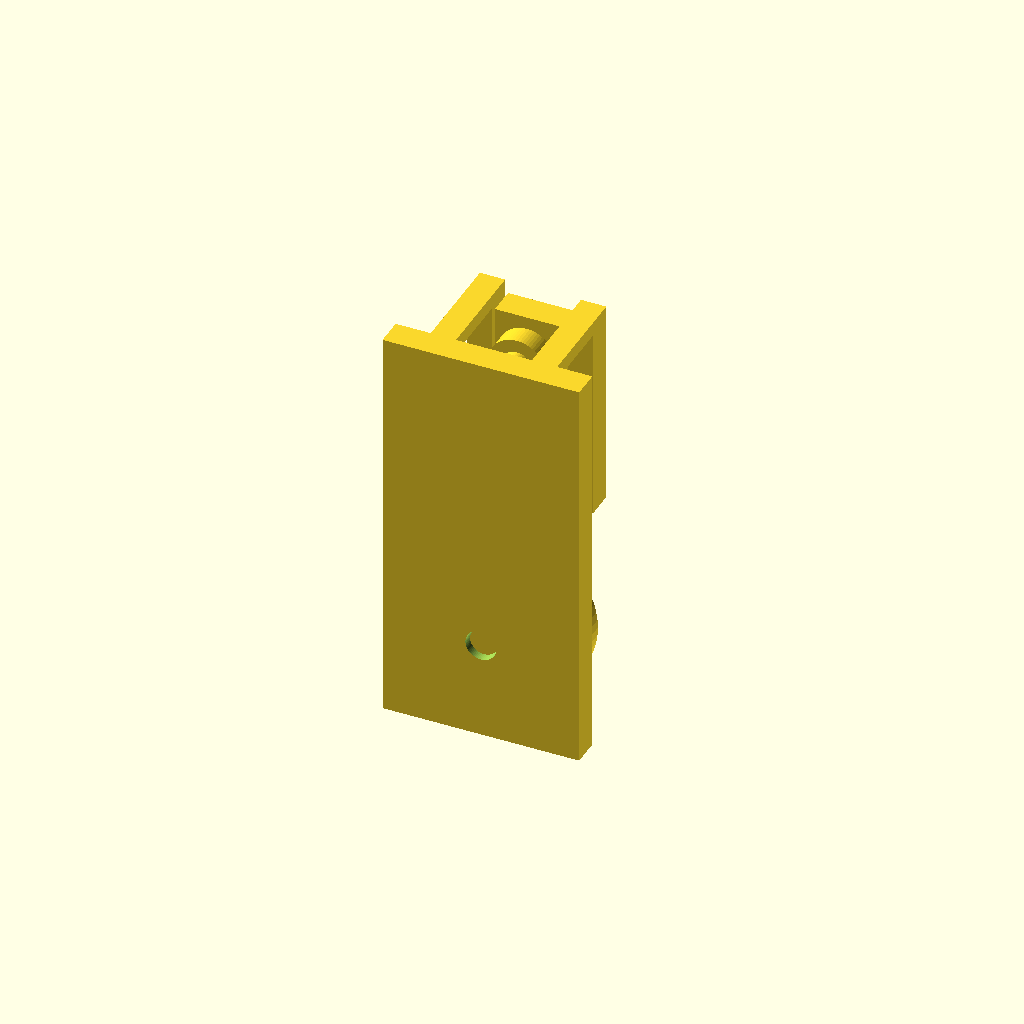
Cell 1: rendered with the file's own defaults.
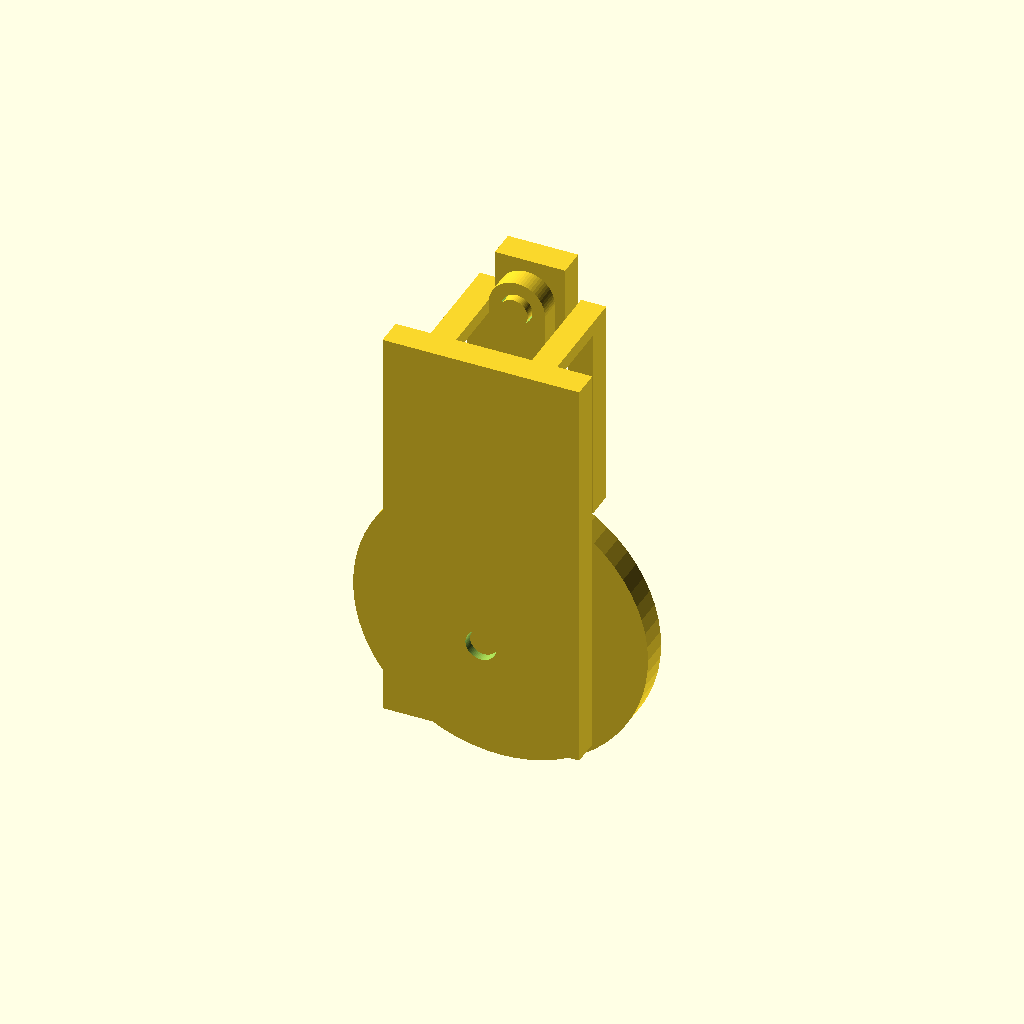
Cell 2: the same model with crank_radius = 18.
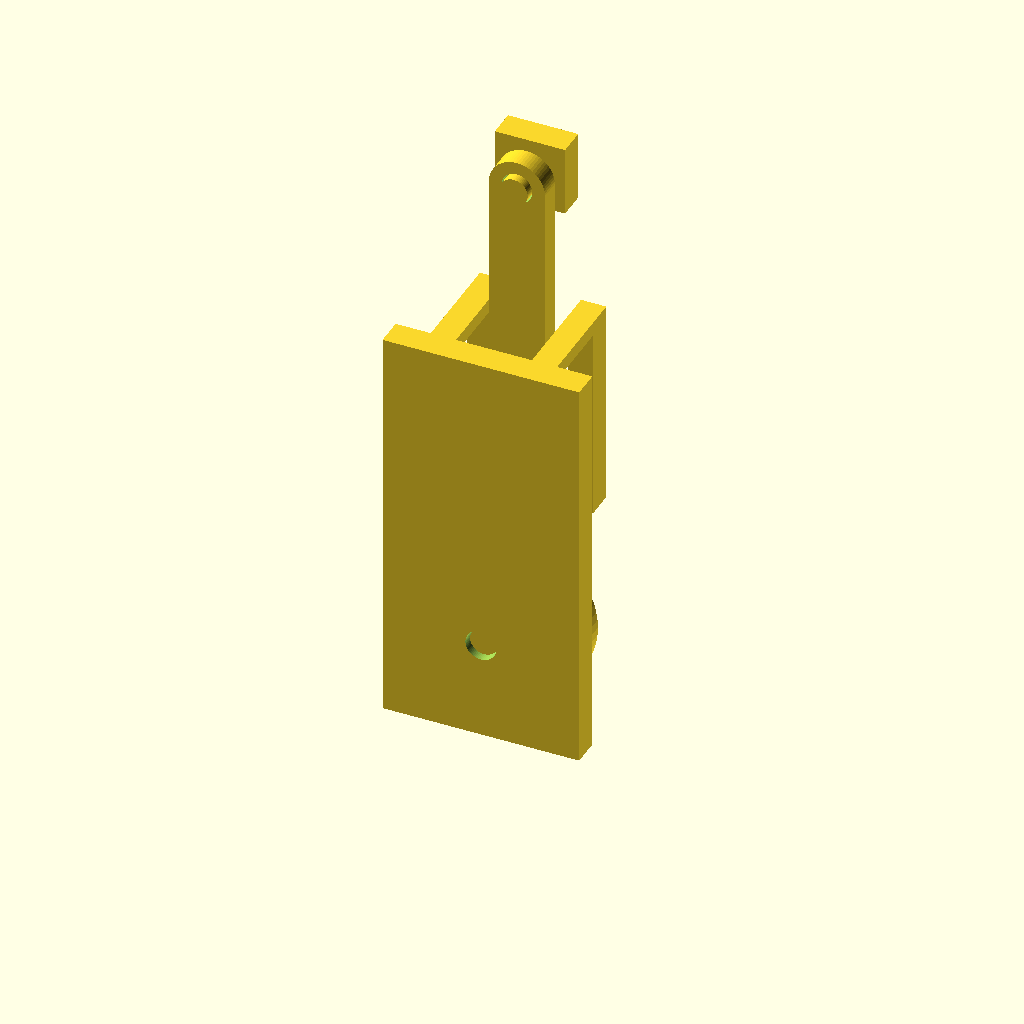
Cell 3 — rod_length set to 56, the other parameters unchanged.
All cells are drawn from one camera (rotation 55°, 0°, 25°, orthographic, colour scheme Cornfield), so only the parameter changes between them.
The OpenSCAD source (bench/slider/submissions/slider-crank-8-28/adversarial-crank-radius.scad):
// Original low-speed slider-crank verification fixture, millimetres.
// Four manufacturing parts. Pins are integral; external axial retention is
// required. No load capacity, print tolerance or physical function is claimed.
agentscad_part = "all";
agentscad_pose = false;
motion_angle = 0;
crank_radius = 9;
rod_length = 28;
$fn = 64;

// All pin axes are parallel to +Y; the mechanism moves in the XZ plane.
module y_cylinder(radius, height) { rotate([-90, 0, 0]) cylinder(r=radius, h=height); }
module crank_local() {
  union() {
    translate([0, -4, 0]) y_cylinder(crank_radius + 3, 4);
    translate([0, -9, 0]) y_cylinder(2, 5.1);
    translate([0, -0.1, crank_radius]) y_cylinder(2, 6.1);
  }
}
module rod_local() {
  difference() {
    hull() {
      translate([0, 1, 0]) y_cylinder(4, 3);
      translate([0, 1, rod_length]) y_cylinder(4, 3);
    }
    translate([0, 0.9, 0]) y_cylinder(2.2, 3.2);
    translate([0, 0.9, rod_length]) y_cylinder(2.2, 3.2);
  }
}
module slider_local() {
  union() {
    translate([-5, 5, -5]) cube([10, 4, 10]);
    y_cylinder(2, 5.1);
  }
}
module frame_local() {
  union() {
    difference() {
      translate([-14, -10, -14]) cube([28, 4, 58]);
      translate([0, -10.1, 0]) y_cylinder(2.2, 4.2);
    }
    for (x = [-9, 5.4]) {
      translate([x, 5, 14]) cube([3.6, 4, 30]);
      translate([x, -6.1, 42]) cube([3.6, 11.2, 2]);
    }
  }
}

// Source-side construction. The checker measures the resulting mesh contours;
// it never consumes these functions or their computed coordinates as evidence.
cx = crank_radius * sin(motion_angle);
cz = crank_radius * cos(motion_angle);
travel = sqrt(rod_length * rod_length - cx * cx);
pz = cz + travel;
rod_angle = atan2(-cx, travel);
module selected_part(id, placed) {
  if (id == "frame") frame_local();
  if (id == "crank") rotate([0, placed ? motion_angle : 0, 0]) crank_local();
  if (id == "rod") translate(placed ? [cx, 0, cz] : [0, 0, 0])
    rotate([0, placed ? rod_angle : 0, 0]) rod_local();
  if (id == "slider") translate([0, 0, placed ? pz : 0]) slider_local();
}
module generated_part() {
  if (agentscad_part == "all") {
    for (id = ["frame", "crank", "rod", "slider"]) selected_part(id, true);
  } else selected_part(agentscad_part, agentscad_pose);
}
generated_part();
Parameter table extracted from the source (name, type, default, range or options):
agentscad_part: string, default "all"
agentscad_pose: bool, default false
motion_angle: number, default 0
crank_radius: number, default 9
rod_length: number, default 28
